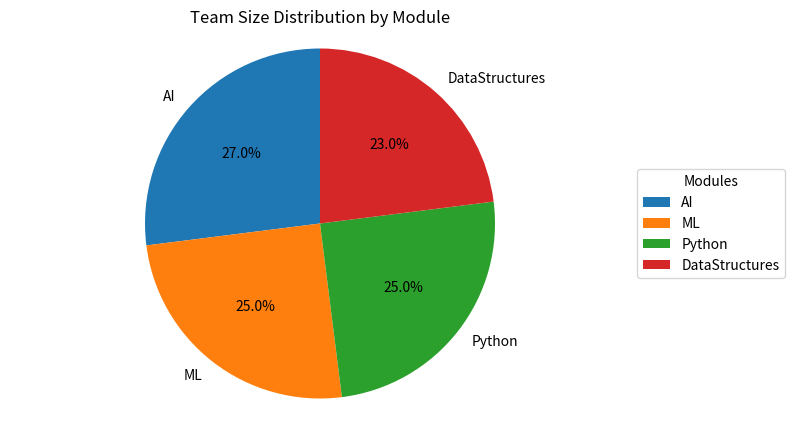

Source code (Python):
import pandas as pd
import matplotlib.pyplot as plt

# Create the DataFrame
data = {
    'Module': ['AI', 'ML', 'Python', 'DataStructures'],
    'Teamsize': [135, 125, 125, 115]
}
df = pd.DataFrame(data)
print(df)

# Create a pie chart
plt.figure(figsize=(8, 5))
plt.pie(df['Teamsize'], labels=df['Module'], autopct='%1.1f%%', startangle=90)
plt.title('Team Size Distribution by Module')

# Add a legend
plt.legend(df['Module'], title="Modules", loc="center left", bbox_to_anchor=(1, 0, 0.5, 1))

# Ensure the pie chart is circular
plt.axis('equal')

# Display the plot
plt.show()
